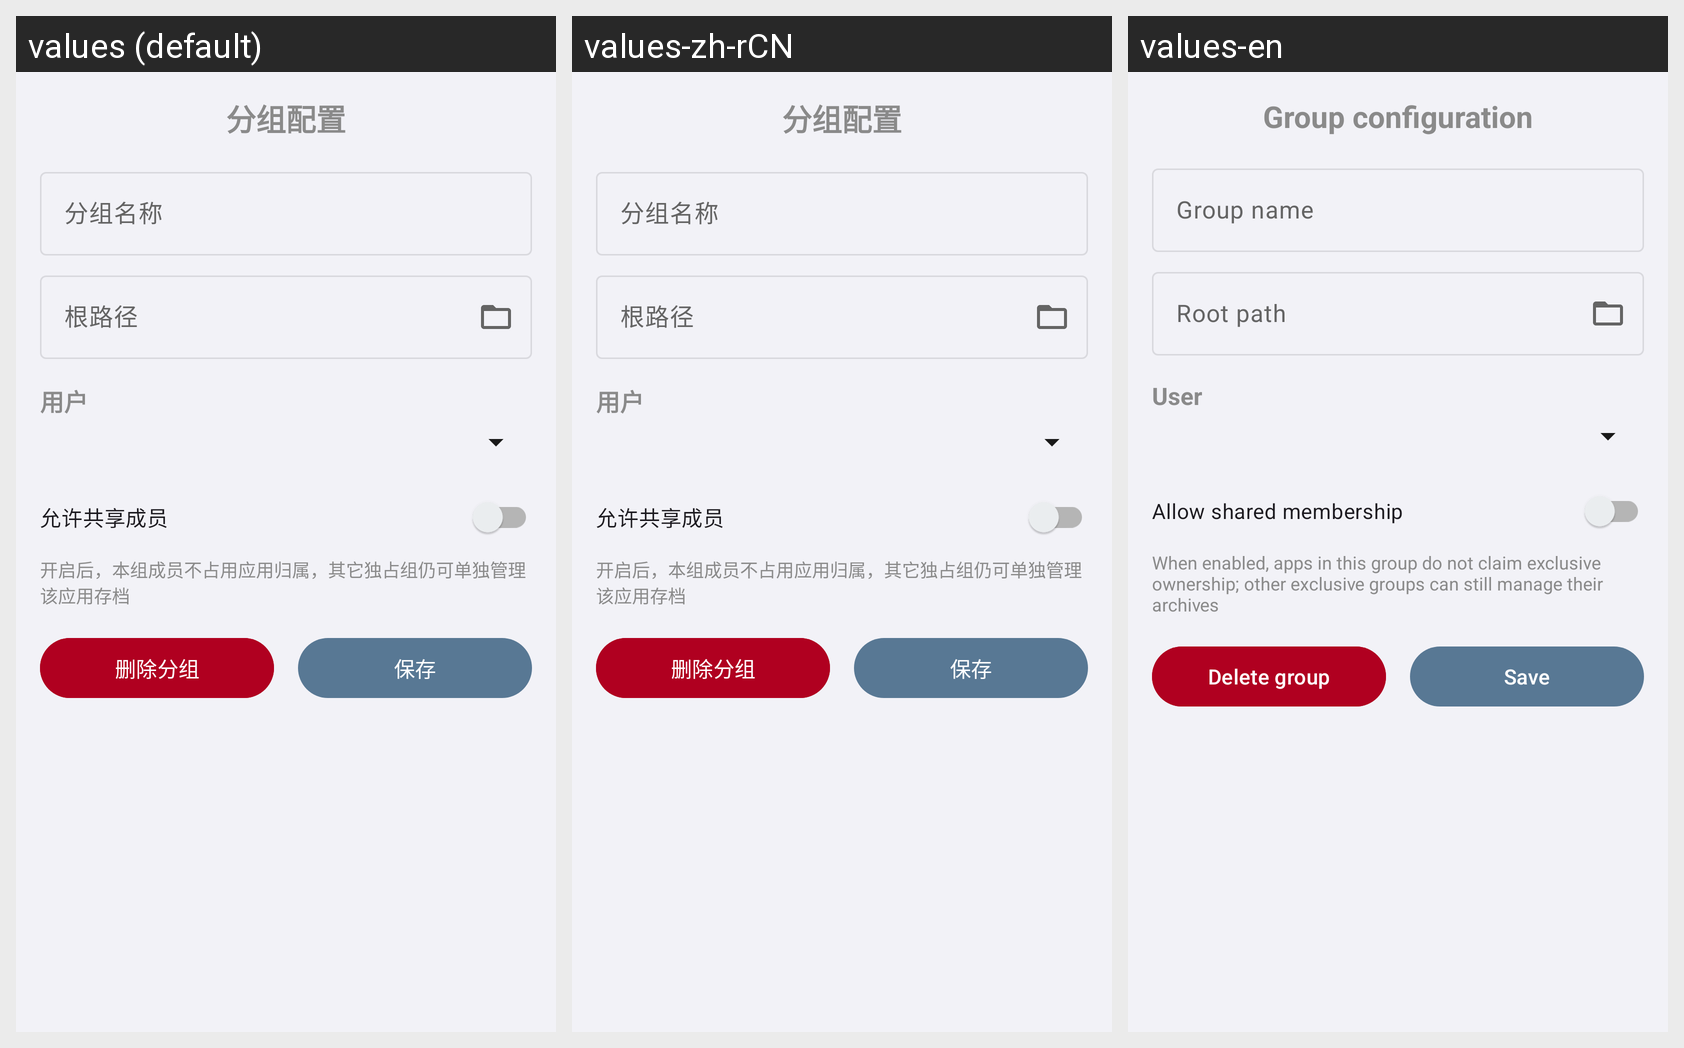

Translations of the strings shown on this Android screen, per locale in the grid:
Android screen res/layout/fragment_group_setting.xml rendered under 3 locales, left to right: values (default), values-zh-rCN, values-en. Device: Nexus 5 (rendered at 1080×1920; each locale shown at half size, 540×960, under a caption strip naming it); theme Theme.AppSnapshot.
Strings drawn on this screen, with the default value and each locale's value (text and hints the layout hard-codes, and strings that could not be matched under every locale, appear in the picture but are not listed):

group_config_title
  values: 分组配置
  values-zh-rCN: 分组配置
  values-en: Group configuration

group_name_hint
  values: 分组名称
  values-zh-rCN: 分组名称
  values-en: Group name

group_root_path_hint
  values: 根路径
  values-zh-rCN: 根路径
  values-en: Root path

user_label
  values: 用户
  values-zh-rCN: 用户
  values-en: User

group_membership_allow_shared
  values: 允许共享成员
  values-zh-rCN: 允许共享成员
  values-en: Allow shared membership

group_membership_allow_shared_summary
  values: 开启后，本组成员不占用应用归属，其它独占组仍可单独管理该应用存档
  values-zh-rCN: 开启后，本组成员不占用应用归属，其它独占组仍可单独管理该应用存档
  values-en: When enabled, apps in this group do not claim exclusive ownership; other exclusive groups can still manage their archives

group_delete_button
  values: 删除分组
  values-zh-rCN: 删除分组
  values-en: Delete group

save
  values: 保存
  values-zh-rCN: 保存
  values-en: Save
